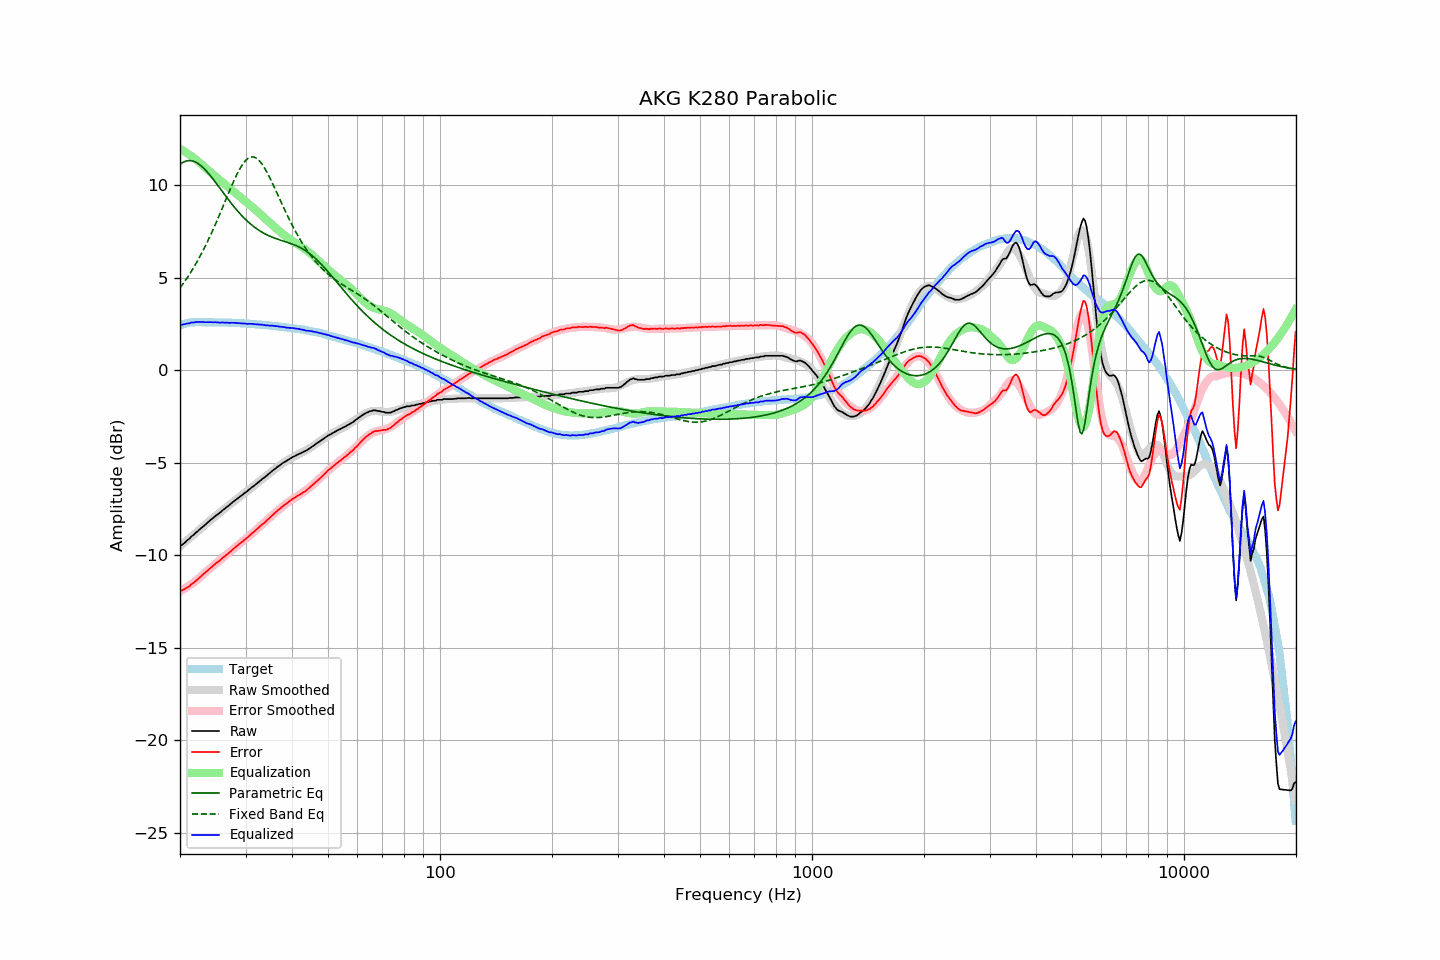

Data behind this chart, as committed beside it:
frequency, raw, error, smoothed, error_smoothed, equalization, parametric_eq, fixed_band_eq, equalized_raw, equalized_smoothed, target
20.00, -9.47, -11.89, -9.52, -11.96, 11.96, 11.12, 4.45, 2.49, 2.44, 2.42
20.20, -9.46, -11.91, -9.45, -11.91, 11.91, 11.18, 4.56, 2.45, 2.46, 2.45
20.40, -9.39, -11.87, -9.38, -11.86, 11.86, 11.24, 4.68, 2.47, 2.48, 2.48
20.61, -9.32, -11.82, -9.30, -11.81, 11.81, 11.28, 4.81, 2.48, 2.50, 2.50
20.81, -9.24, -11.77, -9.23, -11.75, 11.75, 11.31, 4.93, 2.51, 2.52, 2.53
21.02, -9.16, -11.72, -9.16, -11.69, 11.69, 11.32, 5.06, 2.53, 2.54, 2.56
21.23, -9.10, -11.67, -9.08, -11.63, 11.63, 11.33, 5.20, 2.53, 2.55, 2.57
21.44, -8.99, -11.57, -9.01, -11.57, 11.57, 11.32, 5.33, 2.58, 2.56, 2.58
21.66, -8.93, -11.52, -8.93, -11.51, 11.51, 11.30, 5.48, 2.57, 2.58, 2.59
21.87, -8.86, -11.45, -8.86, -11.44, 11.44, 11.27, 5.62, 2.58, 2.59, 2.59
22.09, -8.77, -11.37, -8.78, -11.38, 11.38, 11.23, 5.77, 2.60, 2.59, 2.60
22.31, -8.71, -11.31, -8.71, -11.31, 11.31, 11.18, 5.92, 2.60, 2.60, 2.60
22.54, -8.62, -11.22, -8.63, -11.23, 11.23, 11.12, 6.08, 2.61, 2.60, 2.60
22.76, -8.55, -11.15, -8.55, -11.15, 11.15, 11.05, 6.24, 2.60, 2.60, 2.60
22.99, -8.47, -11.06, -8.48, -11.07, 11.07, 10.98, 6.41, 2.60, 2.60, 2.59
23.22, -8.40, -10.99, -8.40, -11.00, 11.00, 10.89, 6.58, 2.60, 2.60, 2.59
23.45, -8.33, -10.92, -8.33, -10.92, 10.92, 10.80, 6.75, 2.59, 2.59, 2.59
23.69, -8.25, -10.84, -8.25, -10.85, 10.85, 10.71, 6.93, 2.59, 2.59, 2.59
23.92, -8.18, -10.77, -8.18, -10.77, 10.77, 10.60, 7.11, 2.59, 2.59, 2.59
24.16, -8.10, -10.69, -8.11, -10.70, 10.70, 10.50, 7.30, 2.59, 2.59, 2.59
24.40, -8.03, -10.62, -8.04, -10.62, 10.62, 10.39, 7.49, 2.59, 2.59, 2.59
24.65, -7.96, -10.54, -7.97, -10.55, 10.55, 10.28, 7.68, 2.59, 2.58, 2.58
24.89, -7.88, -10.46, -7.89, -10.48, 10.48, 10.16, 7.88, 2.59, 2.58, 2.58
25.14, -7.82, -10.40, -7.82, -10.41, 10.41, 10.05, 8.08, 2.58, 2.58, 2.58
25.39, -7.76, -10.34, -7.75, -10.33, 10.33, 9.93, 8.28, 2.57, 2.58, 2.58
25.65, -7.69, -10.27, -7.68, -10.26, 10.26, 9.81, 8.48, 2.57, 2.58, 2.58
25.91, -7.61, -10.18, -7.61, -10.19, 10.19, 9.69, 8.69, 2.57, 2.58, 2.57
26.16, -7.54, -10.11, -7.54, -10.12, 10.12, 9.57, 8.90, 2.57, 2.57, 2.57
26.43, -7.48, -10.05, -7.47, -10.04, 10.04, 9.46, 9.11, 2.56, 2.57, 2.57
26.69, -7.40, -9.97, -7.41, -9.97, 9.97, 9.34, 9.32, 2.57, 2.57, 2.57
26.96, -7.34, -9.91, -7.34, -9.90, 9.90, 9.23, 9.53, 2.56, 2.56, 2.57
27.23, -7.27, -9.83, -7.27, -9.83, 9.83, 9.11, 9.73, 2.55, 2.56, 2.56
27.50, -7.19, -9.75, -7.20, -9.76, 9.76, 9.00, 9.94, 2.56, 2.56, 2.56
27.77, -7.12, -9.67, -7.13, -9.68, 9.68, 8.89, 10.13, 2.56, 2.55, 2.55
28.05, -7.05, -9.60, -7.06, -9.61, 9.61, 8.79, 10.33, 2.56, 2.55, 2.55
28.33, -6.99, -9.53, -6.99, -9.54, 9.54, 8.69, 10.51, 2.55, 2.55, 2.54
28.62, -6.92, -9.46, -6.93, -9.47, 9.47, 8.58, 10.68, 2.54, 2.54, 2.54
28.90, -6.85, -9.39, -6.86, -9.40, 9.40, 8.49, 10.85, 2.54, 2.54, 2.54
29.19, -6.79, -9.32, -6.79, -9.32, 9.32, 8.39, 11.00, 2.53, 2.53, 2.53
29.48, -6.73, -9.26, -6.72, -9.25, 9.25, 8.30, 11.13, 2.52, 2.53, 2.53
29.78, -6.65, -9.17, -6.66, -9.18, 9.18, 8.21, 11.25, 2.53, 2.52, 2.52
30.08, -6.59, -9.11, -6.59, -9.11, 9.11, 8.13, 11.35, 2.51, 2.52, 2.52
30.38, -6.53, -9.04, -6.52, -9.03, 9.03, 8.04, 11.42, 2.50, 2.51, 2.51
30.68, -6.45, -8.96, -6.46, -8.96, 8.96, 7.97, 11.48, 2.51, 2.51, 2.51
30.99, -6.38, -8.88, -6.39, -8.89, 8.89, 7.89, 11.51, 2.50, 2.50, 2.50
31.30, -6.31, -8.80, -6.32, -8.81, 8.81, 7.82, 11.53, 2.50, 2.49, 2.49
31.61, -6.25, -8.74, -6.25, -8.74, 8.74, 7.75, 11.51, 2.49, 2.49, 2.49
31.93, -6.18, -8.66, -6.18, -8.66, 8.66, 7.69, 11.48, 2.48, 2.48, 2.48
32.24, -6.11, -8.58, -6.11, -8.59, 8.59, 7.62, 11.42, 2.48, 2.47, 2.47
32.57, -6.04, -8.51, -6.04, -8.51, 8.51, 7.56, 11.35, 2.47, 2.47, 2.47
32.89, -5.97, -8.43, -5.97, -8.43, 8.43, 7.51, 11.25, 2.46, 2.46, 2.46
33.22, -5.89, -8.34, -5.90, -8.35, 8.35, 7.46, 11.14, 2.46, 2.45, 2.45
33.55, -5.83, -8.28, -5.83, -8.28, 8.28, 7.41, 11.01, 2.44, 2.44, 2.45
33.89, -5.77, -8.21, -5.76, -8.20, 8.20, 7.36, 10.87, 2.42, 2.44, 2.44
34.23, -5.69, -8.12, -5.69, -8.12, 8.12, 7.32, 10.71, 2.42, 2.43, 2.43
34.57, -5.62, -8.04, -5.62, -8.04, 8.04, 7.28, 10.55, 2.41, 2.42, 2.42
34.92, -5.55, -7.96, -5.55, -7.96, 7.96, 7.24, 10.38, 2.40, 2.41, 2.41
35.27, -5.47, -7.87, -5.48, -7.88, 7.88, 7.20, 10.20, 2.41, 2.40, 2.40
35.62, -5.40, -7.79, -5.41, -7.80, 7.80, 7.16, 10.01, 2.40, 2.39, 2.39
35.97, -5.34, -7.72, -5.34, -7.73, 7.73, 7.13, 9.82, 2.38, 2.38, 2.38
... 635 more rows
